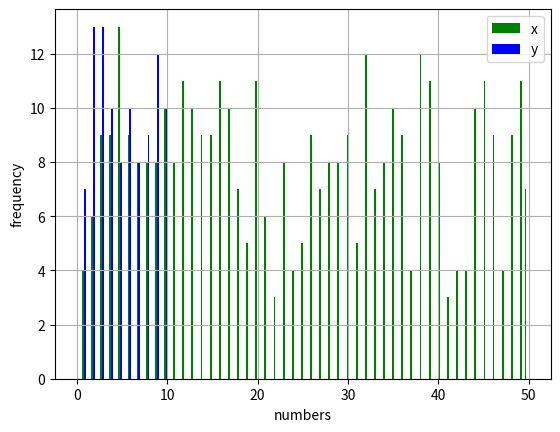

Write the Python code that produced this figure.
import random
import numpy
import matplotlib.pyplot as plt




x = [ random.randint(1, 50) for _ in range(400)]
y = [random.randint(1, 10) for _ in range(100)]

bins = numpy.linspace(0,50,100)
plt.hist([x,y], bins,color=['green','blue'],label=['x','y'])

plt.xlabel('numbers')
plt.ylabel('frequency')
plt.grid(True)
plt.legend(loc='upper right')
plt.show()
# [redacted]
